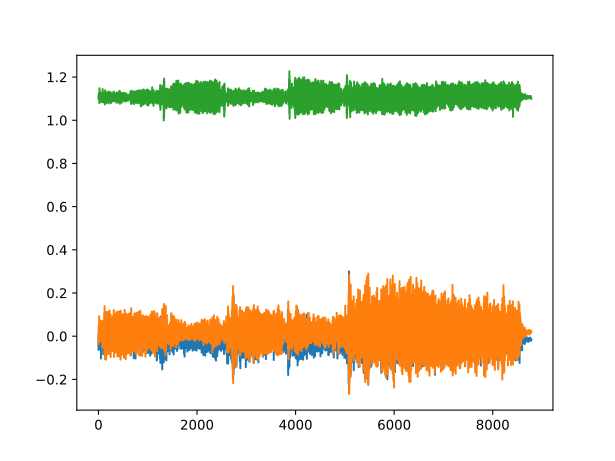

Data behind this chart, as committed beside it:
, 0, 1, 2
0, -0.03833, -0.00293, 1.109
1, -0.06323, -0.03711, 1.099
2, -0.04614, -0.009766, 1.112
3, -0.009521, 0.03296, 1.118
4, 0.0105, 0.04932, 1.119
5, 0.00293, 0.04175, 1.124
6, -0.01562, 0.02271, 1.124
7, -0.03247, 0.01855, 1.106
8, -0.02661, 0.02588, 1.096
9, -0.01904, 0.02954, 1.108
10, -0.02954, 0.02393, 1.115
11, -0.03296, 0.01172, 1.107
12, -0.009277, 0.02881, 1.104
13, 0.0271, 0.07227, 1.107
14, 0.04883, 0.09229, 1.116
15, 0.03589, 0.05591, 1.12
16, -0.005859, 0.01294, 1.107
17, -0.03955, 0.002441, 1.101
18, -0.05493, -0.007812, 1.091
19, -0.04858, -0.02661, 1.08
20, -0.005371, 0.0105, 1.112
21, 0.01831, 0.07764, 1.148
22, 0.004395, 0.04614, 1.123
23, 0.004395, 0.04614, 1.123
24, 0.03345, -0.02124, 1.096
25, 0.04175, 0.006104, 1.117
26, -0.02856, 0.0481, 1.116
27, -0.02271, 0.01147, 1.084
28, -0.01978, 0.03955, 1.131
29, -0.04663, -0.002441, 1.1
30, 0.02319, -0.01929, 1.109
31, -0.006104, 0.01025, 1.124
32, -0.04053, -0.0009766, 1.091
33, 0.01685, -0.002441, 1.103
34, -0.01685, 0.0144, 1.124
35, -0.05884, -0.021, 1.096
36, -0.002441, 0.02197, 1.102
37, 0.0, 0.05249, 1.124
38, 0.002686, 0.04663, 1.13
39, -0.01807, 0.01025, 1.105
40, -0.03125, -0.02393, 1.11
41, -0.05322, -0.006104, 1.121
42, -0.06201, 0.02026, 1.093
43, -0.01636, 0.0354, 1.109
44, -0.01587, 0.03052, 1.116
45, -0.02515, 0.03345, 1.09
46, 0.002441, 0.05078, 1.115
47, 0.02051, 0.03467, 1.118
48, 0.00708, -0.004883, 1.113
49, -0.0354, 0.001709, 1.12
50, -0.08569, 0.009277, 1.114
51, -0.1035, -0.01465, 1.085
52, 0.0004883, 0.02661, 1.118
53, 0.02368, 0.06982, 1.125
54, 0.02905, 0.06396, 1.124
55, 0.02368, 0.02954, 1.117
56, -0.02295, 0.004395, 1.102
57, -0.06274, 0.009521, 1.101
58, -0.05688, 0.02148, 1.095
59, -0.03271, 0.01758, 1.092
... 8,624 more rows
